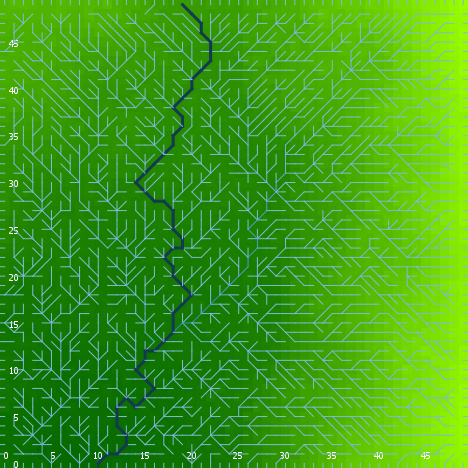

Source data for this figure (header and first rows):
export-world data (NetLogo 6.0.4)
land.nlogo
01/13/2020 23:47:13:688 +0000
RANDOM STATE
0 0 -1727483681 160 -0.7003427616516662 …
GLOBALS
min-pxcor, max-pxcor, min-pycor, max-pycor, perspective, subject, nextIndex, directed-links, ticks, algorithm-style, continentality, display-mode, do-fill-sinks, elevationdistribution, elevationnoise, elevationsmoothstep, featureanglerange, landoceanratio, maxdist, maxelevation, minelevation, numcontinents, numoceans, numranges
0, 49, 0, 49, 0, nobody, 2600, "UNDIRECTED", -1, "C#", 4930, "terrain", true, [0.6894435721298378 0.7759387988259384 0…, 0.9818, 1, 26.02, 1, 34.65, 4.564, 0.1296, 1, 9, 0
TURTLES
who, color, heading, xcor, ycor, shape, label, label-color, breed, hidden?, size, pen-size, pen-mode, points
0, 5, 299, 8, 42, "default", "", 9.9, {breed flowholders}, true, 1, 1, "up", 
1, 85, 314, 1, 16, "default", "", 9.9, {breed flowholders}, true, 1, 1, "up", 
2, 75, 53, 21, 11, "default", "", 9.9, {breed flowholders}, true, 1, 1, "up", 
3, 45, 345, 46, 31, "default", "", 9.9, {breed flowholders}, true, 1, 1, "up", 
4, 25, 133, 31, 37, "default", "", 9.9, {breed flowholders}, true, 1, 1, "up", 
5, 105, 182, 28, 29, "default", "", 9.9, {breed flowholders}, true, 1, 1, "up", 
6, 135, 37, 32, 18, "default", "", 9.9, {breed flowholders}, true, 1, 1, "up", 
7, 5, 11, 45, 27, "default", "", 9.9, {breed flowholders}, true, 1, 1, "up", 
8, 65, 242, 14, 46, "default", "", 9.9, {breed flowholders}, true, 1, 1, "up", 
9, 45, 181, 15, 7, "default", "", 9.9, {breed flowholders}, true, 1, 1, "up", 
10, 115, 227, 25, 7, "default", "", 9.9, {breed flowholders}, true, 1, 1, "up", 
11, 35, 102, 36, 27, "default", "", 9.9, {breed flowholders}, true, 1, 1, "up", 
12, 25, 164, 11, 37, "default", "", 9.9, {breed flowholders}, true, 1, 1, "up", 
13, 135, 161, 31, 2, "default", "", 9.9, {breed flowholders}, true, 1, 1, "up", 
14, 135, 34, 27, 39, "default", "", 9.9, {breed flowholders}, true, 1, 1, "up", 
15, 35, 135, 4, 11, "default", "", 9.9, {breed flowholders}, true, 1, 1, "up", 
16, 115, 1, 24, 26, "default", "", 9.9, {breed flowholders}, true, 1, 1, "up", 
17, 65, 345, 23, 40, "default", "", 9.9, {breed flowholders}, true, 1, 1, "up", 
18, 105, 240, 29, 13, "default", "", 9.9, {breed flowholders}, true, 1, 1, "up", 
19, 15, 173, 38, 10, "default", "", 9.9, {breed flowholders}, true, 1, 1, "up", 
20, 95, 346, 10, 3, "default", "", 9.9, {breed flowholders}, true, 1, 1, "up", 
21, 35, 4, 41, 8, "default", "", 9.9, {breed flowholders}, true, 1, 1, "up", 
22, 85, 217, 8, 9, "default", "", 9.9, {breed flowholders}, true, 1, 1, "up", 
23, 15, 32, 8, 24, "default", "", 9.9, {breed flowholders}, true, 1, 1, "up", 
24, 35, 81, 5, 31, "default", "", 9.9, {breed flowholders}, true, 1, 1, "up", 
25, 5, 256, 10, 34, "default", "", 9.9, {breed flowholders}, true, 1, 1, "up", 
26, 65, 19, 9, 30, "default", "", 9.9, {breed flowholders}, true, 1, 1, "up", 
27, 95, 168, 16, 3, "default", "", 9.9, {breed flowholders}, true, 1, 1, "up", 
28, 105, 64, 38, 4, "default", "", 9.9, {breed flowholders}, true, 1, 1, "up", 
29, 5, 133, 31, 5, "default", "", 9.9, {breed flowholders}, true, 1, 1, "up", 
30, 25, 172, 1, 8, "default", "", 9.9, {breed flowholders}, true, 1, 1, "up", 
31, 5, 265, 26, 32, "default", "", 9.9, {breed flowholders}, true, 1, 1, "up", 
32, 65, 228, 5, 11, "default", "", 9.9, {breed flowholders}, true, 1, 1, "up", 
33, 95, 133, 33, 23, "default", "", 9.9, {breed flowholders}, true, 1, 1, "up", 
34, 105, 151, 48, 44, "default", "", 9.9, {breed flowholders}, true, 1, 1, "up", 
35, 95, 203, 23, 25, "default", "", 9.9, {breed flowholders}, true, 1, 1, "up", 
36, 25, 61, 10, 33, "default", "", 9.9, {breed flowholders}, true, 1, 1, "up", 
37, 15, 296, 47, 21, "default", "", 9.9, {breed flowholders}, true, 1, 1, "up", 
38, 65, 221, 41, 6, "default", "", 9.9, {breed flowholders}, true, 1, 1, "up", 
39, 55, 315, 11, 34, "default", "", 9.9, {breed flowholders}, true, 1, 1, "up", 
40, 85, 182, 30, 14, "default", "", 9.9, {breed flowholders}, true, 1, 1, "up", 
41, 35, 216, 45, 3, "default", "", 9.9, {breed flowholders}, true, 1, 1, "up", 
42, 75, 351, 36, 7, "default", "", 9.9, {breed flowholders}, true, 1, 1, "up", 
43, 65, 350, 9, 32, "default", "", 9.9, {breed flowholders}, true, 1, 1, "up", 
44, 85, 10, 39, 26, "default", "", 9.9, {breed flowholders}, true, 1, 1, "up", 
45, 5, 265, 15, 35, "default", "", 9.9, {breed flowholders}, true, 1, 1, "up", 
46, 105, 155, 42, 23, "default", "", 9.9, {breed flowholders}, true, 1, 1, "up", 
47, 125, 158, 29, 20, "default", "", 9.9, {breed flowholders}, true, 1, 1, "up", 
48, 135, 242, 38, 44, "default", "", 9.9, {breed flowholders}, true, 1, 1, "up", 
49, 65, 340, 28, 43, "default", "", 9.9, {breed flowholders}, true, 1, 1, "up", 
50, 5, 264, 30, 31, "default", "", 9.9, {breed flowholders}, true, 1, 1, "up", 
... 7,532 more rows
